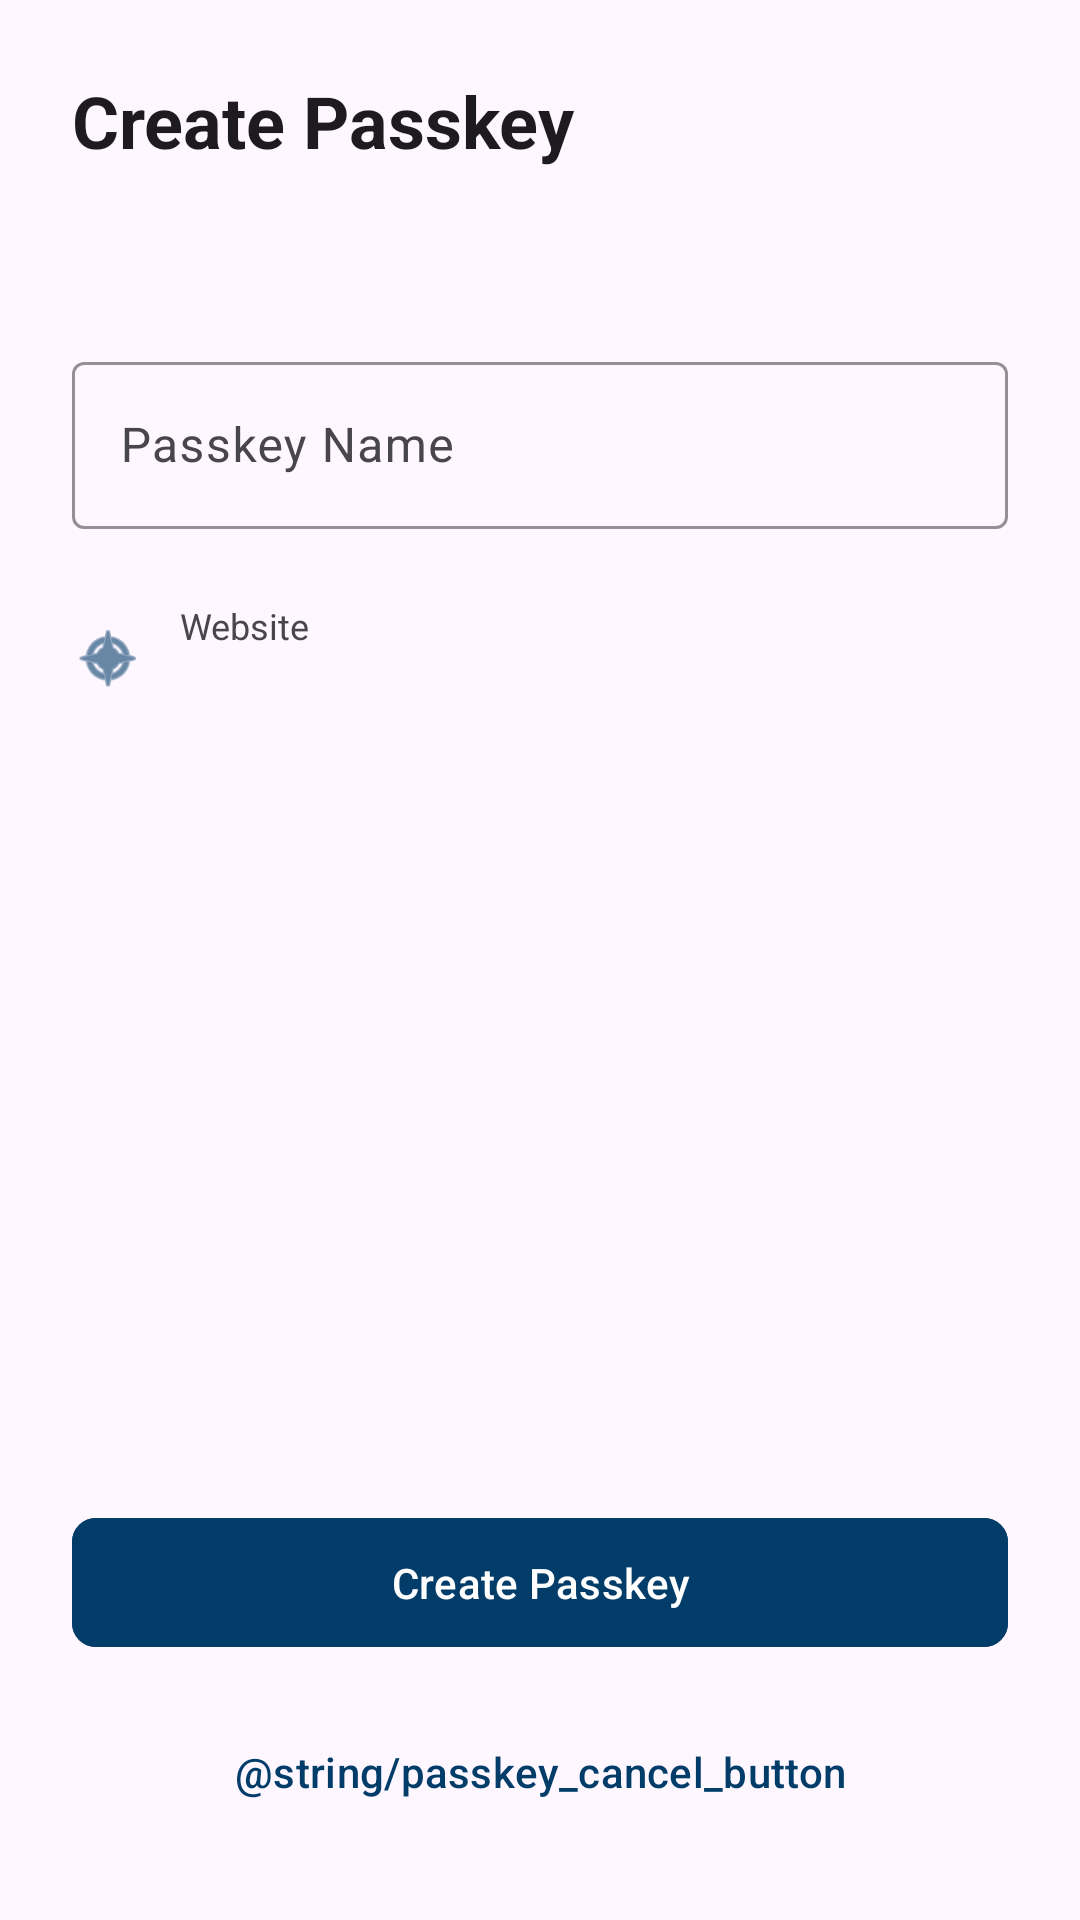

Layout XML and referenced resources for this Android screen:
<!-- AndroidManifest.xml: activity theme PasskeyRegistrationTheme -->
<!-- res/layout/activity_passkey_registration.xml -->
<?xml version="1.0" encoding="utf-8"?>
<FrameLayout xmlns:android="http://schemas.android.com/apk/res/android"
    xmlns:app="http://schemas.android.com/apk/res-auto"
    android:layout_width="match_parent"
    android:layout_height="match_parent"
    android:background="?android:attr/colorBackground">

    
    <ScrollView
        android:id="@+id/scrollView"
        android:layout_width="match_parent"
        android:layout_height="match_parent"
        android:fillViewport="true">

        <LinearLayout
            android:layout_width="match_parent"
            android:layout_height="wrap_content"
            android:orientation="vertical"
            android:padding="24dp">

            
            <TextView
                android:id="@+id/headerTitle"
                android:layout_width="match_parent"
                android:layout_height="wrap_content"
                android:text="@string/passkey_registration_title"
                android:textSize="24sp"
                android:textStyle="bold"
                android:textColor="?android:attr/textColorPrimary"
                android:layout_marginBottom="8dp" />

            <TextView
                android:id="@+id/headerSubtitle"
                android:layout_width="match_parent"
                android:layout_height="wrap_content"
                android:textSize="14sp"
                android:textColor="?android:attr/textColorSecondary"
                android:layout_marginBottom="32dp" />

            
            <com.google.android.material.textfield.TextInputLayout
                android:id="@+id/displayNameLayout"
                android:layout_width="match_parent"
                android:layout_height="wrap_content"
                android:hint="@string/passkey_display_name_label"
                app:boxBackgroundMode="outline"
                app:boxStrokeColor="@color/colorPrimary"
                app:hintTextColor="@color/colorPrimary"
                android:layout_marginBottom="24dp">

                <com.google.android.material.textfield.TextInputEditText
                    android:id="@+id/displayNameInput"
                    android:layout_width="match_parent"
                    android:layout_height="wrap_content"
                    android:inputType="text"
                    android:textSize="16sp"
                    android:maxLines="1" />
            </com.google.android.material.textfield.TextInputLayout>

            
            <LinearLayout
                android:layout_width="match_parent"
                android:layout_height="wrap_content"
                android:orientation="horizontal"
                android:gravity="center_vertical"
                android:layout_marginBottom="16dp">

                <ImageView
                    android:layout_width="24dp"
                    android:layout_height="24dp"
                    android:src="@android:drawable/ic_menu_compass"
                    android:tint="@color/colorPrimary"
                    android:layout_marginEnd="12dp"
                    android:contentDescription="@string/passkey_website_label" />

                <LinearLayout
                    android:layout_width="0dp"
                    android:layout_height="wrap_content"
                    android:layout_weight="1"
                    android:orientation="vertical">

                    <TextView
                        android:layout_width="wrap_content"
                        android:layout_height="wrap_content"
                        android:text="@string/passkey_website_label"
                        android:textSize="12sp"
                        android:textColor="?android:attr/textColorSecondary" />

                    <TextView
                        android:id="@+id/websiteText"
                        android:layout_width="wrap_content"
                        android:layout_height="wrap_content"
                        android:textSize="16sp"
                        android:textColor="?android:attr/textColorPrimary" />
                </LinearLayout>
            </LinearLayout>

            
            <LinearLayout
                android:id="@+id/usernameContainer"
                android:layout_width="match_parent"
                android:layout_height="wrap_content"
                android:orientation="horizontal"
                android:gravity="center_vertical"
                android:layout_marginBottom="32dp"
                android:visibility="gone">

                <ImageView
                    android:layout_width="24dp"
                    android:layout_height="24dp"
                    android:src="@android:drawable/ic_menu_myplaces"
                    android:tint="@color/colorPrimary"
                    android:layout_marginEnd="12dp"
                    android:contentDescription="@string/passkey_username_label" />

                <LinearLayout
                    android:layout_width="0dp"
                    android:layout_height="wrap_content"
                    android:layout_weight="1"
                    android:orientation="vertical">

                    <TextView
                        android:layout_width="wrap_content"
                        android:layout_height="wrap_content"
                        android:text="@string/passkey_username_label"
                        android:textSize="12sp"
                        android:textColor="?android:attr/textColorSecondary" />

                    <TextView
                        android:id="@+id/usernameText"
                        android:layout_width="wrap_content"
                        android:layout_height="wrap_content"
                        android:textSize="16sp"
                        android:textColor="?android:attr/textColorPrimary" />
                </LinearLayout>
            </LinearLayout>

            <View
                android:layout_width="match_parent"
                android:layout_height="0dp"
                android:layout_weight="1" />

            
            <TextView
                android:id="@+id/errorText"
                android:layout_width="match_parent"
                android:layout_height="wrap_content"
                android:textColor="#D32F2F"
                android:textSize="14sp"
                android:layout_marginBottom="16dp"
                android:visibility="gone" />

            
            <com.google.android.material.button.MaterialButton
                android:id="@+id/saveButton"
                android:layout_width="match_parent"
                android:layout_height="wrap_content"
                android:text="@string/passkey_create_button"
                android:textColor="#FFFFFF"
                android:backgroundTint="@color/colorPrimary"
                android:layout_marginBottom="12dp"
                app:cornerRadius="8dp"
                android:paddingVertical="12dp" />

            <com.google.android.material.button.MaterialButton
                android:id="@+id/cancelButton"
                android:layout_width="match_parent"
                android:layout_height="wrap_content"
                android:text="@string/passkey_cancel_button"
                android:textColor="@color/colorPrimary"
                style="@style/Widget.Material3.Button.TextButton"
                android:paddingVertical="12dp" />
        </LinearLayout>
    </ScrollView>

    
    <FrameLayout
        android:id="@+id/loadingOverlay"
        android:layout_width="match_parent"
        android:layout_height="match_parent"
        android:background="#CC000000"
        android:visibility="gone"
        android:clickable="true"
        android:focusable="true">

        <LinearLayout
            android:layout_width="wrap_content"
            android:layout_height="wrap_content"
            android:layout_gravity="center"
            android:orientation="vertical"
            android:gravity="center">

            
            <FrameLayout
                android:layout_width="wrap_content"
                android:layout_height="wrap_content"
                android:background="@drawable/rounded_corner_background"
                android:padding="20dp">

                <LinearLayout
                    android:layout_width="wrap_content"
                    android:layout_height="wrap_content"
                    android:orientation="horizontal"
                    android:gravity="center">

                    
                    <View
                        android:id="@+id/loadingDot1"
                        android:layout_width="8dp"
                        android:layout_height="8dp"
                        android:layout_margin="5dp"
                        android:background="@drawable/loading_dot" />

                    <View
                        android:id="@+id/loadingDot2"
                        android:layout_width="8dp"
                        android:layout_height="8dp"
                        android:layout_margin="5dp"
                        android:background="@drawable/loading_dot" />

                    <View
                        android:id="@+id/loadingDot3"
                        android:layout_width="8dp"
                        android:layout_height="8dp"
                        android:layout_margin="5dp"
                        android:background="@drawable/loading_dot" />

                    <View
                        android:id="@+id/loadingDot4"
                        android:layout_width="8dp"
                        android:layout_height="8dp"
                        android:layout_margin="5dp"
                        android:background="@drawable/loading_dot" />
                </LinearLayout>
            </FrameLayout>

            
            <TextView
                android:id="@+id/loadingMessage"
                android:layout_width="wrap_content"
                android:layout_height="wrap_content"
                android:layout_marginTop="16dp"
                android:textColor="#FFFFFF"
                android:textSize="16sp"
                android:gravity="center" />
        </LinearLayout>
    </FrameLayout>
</FrameLayout>
<!-- resources referenced by this layout -->
<resources>
  <color name="colorPrimary">#023c69</color>
  <!-- drawable loading_dot (drawable) -->
  <?xml version="1.0" encoding="utf-8"?>
  <shape xmlns:android="http://schemas.android.com/apk/res/android"
      android:shape="oval">
      <solid android:color="@color/av_primary" />
  </shape>
  <!-- drawable rounded_corner_background (drawable) -->
  <?xml version="1.0" encoding="utf-8"?>
  <shape xmlns:android="http://schemas.android.com/apk/res/android"
      android:shape="rectangle">
      <corners android:radius="12dp" />
      <solid android:color="@color/av_accent_background" />
  </shape>
  <string name="passkey_cancel_button">Peruuta</string>
  <string name="passkey_create_button">Create Passkey</string>
  <string name="passkey_display_name_label">Passkey Name</string>
  <string name="passkey_registration_title">Create Passkey</string>
  <string name="passkey_username_label">Username</string>
  <string name="passkey_website_label">Website</string>
  <style name="PasskeyRegistrationTheme" parent="Theme.Material3.Light.NoActionBar">
      <item name="colorPrimary">@color/colorPrimary</item>
      <item name="android:statusBarColor">#fff</item>
      <item name="android:navigationBarColor">#fff</item>
      <item name="android:windowDrawsSystemBarBackgrounds">true</item>
      <item name="android:windowLightStatusBar">true</item>
    </style>
  <color name="av_primary">#f49541</color>
  <color name="av_accent_background">#ffffff</color>
</resources>
